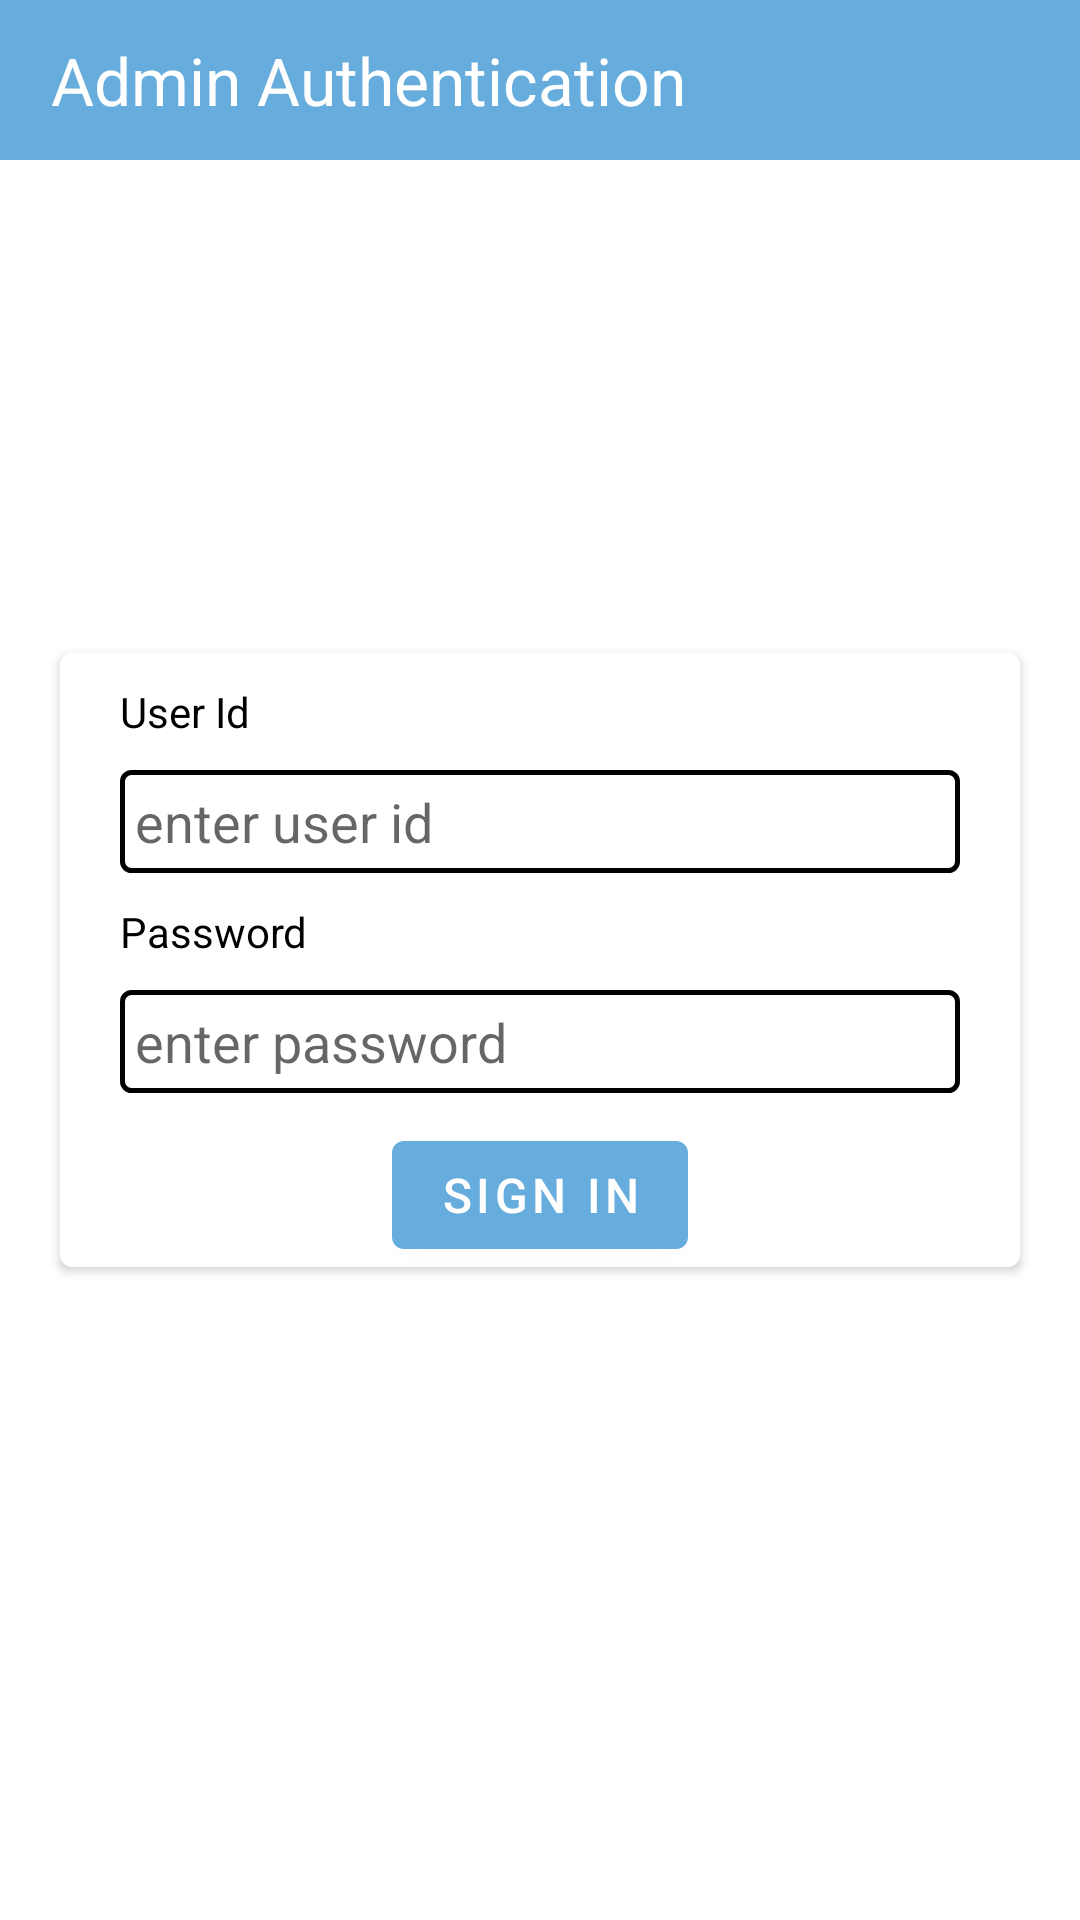

Here is an Android app screen rendered from its layout file. Give the layout XML and the strings, colors and styles it references.
<!-- AndroidManifest.xml: application theme Theme.Konex -->
<!-- res/layout/activity_admin.xml -->
<?xml version="1.0" encoding="utf-8"?>
<RelativeLayout
    android:orientation="vertical"
    xmlns:android="http://schemas.android.com/apk/res/android"
    xmlns:app="http://schemas.android.com/apk/res-auto"
    xmlns:tools="http://schemas.android.com/tools"
    android:layout_width="match_parent"
    android:layout_height="match_parent"
    tools:context=".activity.AdminActivity">
    <RelativeLayout
        android:padding="12dp"
        android:id="@+id/admin_app_bar"
        android:layout_width="match_parent"
        android:layout_height="wrap_content"
        android:background="@color/splash_bg">
        <com.google.android.material.textview.MaterialTextView
            android:layout_width="wrap_content"
            android:layout_height="wrap_content"
            android:text="Admin Authentication"
            android:textColor="@color/white"
            android:textSize="22sp"
            android:textStyle="normal"
            android:layout_centerVertical="true"
            android:layout_marginLeft="5dp"
            android:layout_marginStart="5dp"
            android:layout_toRightOf="@id/admin_back"
            android:layout_toEndOf="@id/admin_back" />

        <com.google.android.material.imageview.ShapeableImageView
            android:id="@+id/admin_back"
            android:layout_width="wrap_content"
            android:layout_height="wrap_content"
            android:src="@drawable/ic_back_arrow"
            android:layout_centerVertical="true"
            android:layout_alignParentLeft="true"
            android:layout_alignParentStart="true" />
    </RelativeLayout>
    <com.google.android.material.card.MaterialCardView
        android:layout_centerInParent="true"
        android:layout_marginHorizontal="20dp"
        android:paddingVertical="10dp"
        android:layout_gravity="center_vertical"
        android:layout_width="match_parent"
        android:layout_height="wrap_content"
        app:cardElevation="2dp">
    <LinearLayout
        android:layout_width="match_parent"
        android:layout_height="match_parent"
        android:orientation="vertical">
    <com.google.android.material.textview.MaterialTextView
        android:layout_width="match_parent"
        android:layout_height="wrap_content"
        android:layout_marginVertical="10dp"
        android:text="User Id"
        android:textColor="@color/black"
        android:layout_marginHorizontal="20dp"/>
    <com.google.android.material.textfield.TextInputEditText
        android:id="@+id/user_id"
        android:layout_width="match_parent"
        android:layout_height="wrap_content"
        android:background="@drawable/border_box"
        android:padding="5dp"
        android:hint="enter user id"
        android:layout_marginHorizontal="20dp"
        android:textColor="@color/black"
        android:inputType="textEmailAddress"/>

    <com.google.android.material.textview.MaterialTextView
        android:layout_width="match_parent"
        android:layout_height="wrap_content"
        android:layout_marginVertical="10dp"
        android:text="Password"
        android:textColor="@color/black"
        android:layout_marginHorizontal="20dp"/>
    <com.google.android.material.textfield.TextInputEditText
        android:id="@+id/password"
        android:layout_width="match_parent"
        android:layout_height="wrap_content"
        android:background="@drawable/border_box"
        android:padding="5dp"
        android:layout_marginHorizontal="20dp"
        android:textColor="@color/black"
        android:hint="enter password"
        android:inputType="numberPassword"/>
    <com.google.android.material.button.MaterialButton
        android:id="@+id/sign_in_btn"
        android:layout_marginTop="10dp"
        android:layout_width="wrap_content"
        android:layout_height="wrap_content"
        style="@style/button"
        android:layout_gravity="center_horizontal"
        android:text="Sign In"/>
    </LinearLayout>
    </com.google.android.material.card.MaterialCardView>
</RelativeLayout>
<!-- resources referenced by this layout -->
<resources>
  <color name="black">#FF000000</color>
  <color name="splash_bg">#66ACDC</color>
  <color name="white">#FFFFFFFF</color>
  <!-- drawable border_box (drawable) -->
  <?xml version="1.0" encoding="utf-8"?>
  <shape xmlns:android="http://schemas.android.com/apk/res/android">
      <solid android:color="@color/transparent"/>
      <stroke android:color="@color/black"
          android:width="1.5dp"/>
      <corners android:radius="3dp"/>
  
  </shape>
  <style name="button" parent="Widget.MaterialComponents.Button">
          <item name="android:textColor">#FFFFFF</item>
          <item name="android:textSize">16sp</item>
          <item name="backgroundTint">@color/splash_bg</item>&gt;
      </style>
  <style name="Theme.Konex" parent="Theme.MaterialComponents.DayNight.NoActionBar">
          
          <item name="colorPrimary">@color/purple_500</item>
          <item name="colorPrimaryVariant">@color/purple_700</item>
          <item name="colorOnPrimary">@color/white</item>
          
          <item name="colorSecondary">@color/teal_200</item>
          <item name="colorSecondaryVariant">@color/teal_700</item>
          <item name="colorOnSecondary">@color/black</item>
          
          <item name="android:statusBarColor" tools:targetApi="l">@color/splash_bg</item>
          <item name="android:windowLightStatusBar" tools:targetApi="m">true</item>
          
      </style>
  <color name="transparent">#00000000</color>
  <color name="purple_500">#FF6200EE</color>
  <color name="purple_700">#FF3700B3</color>
  <color name="teal_200">#FF03DAC5</color>
  <color name="teal_700">#FF018786</color>
</resources>
